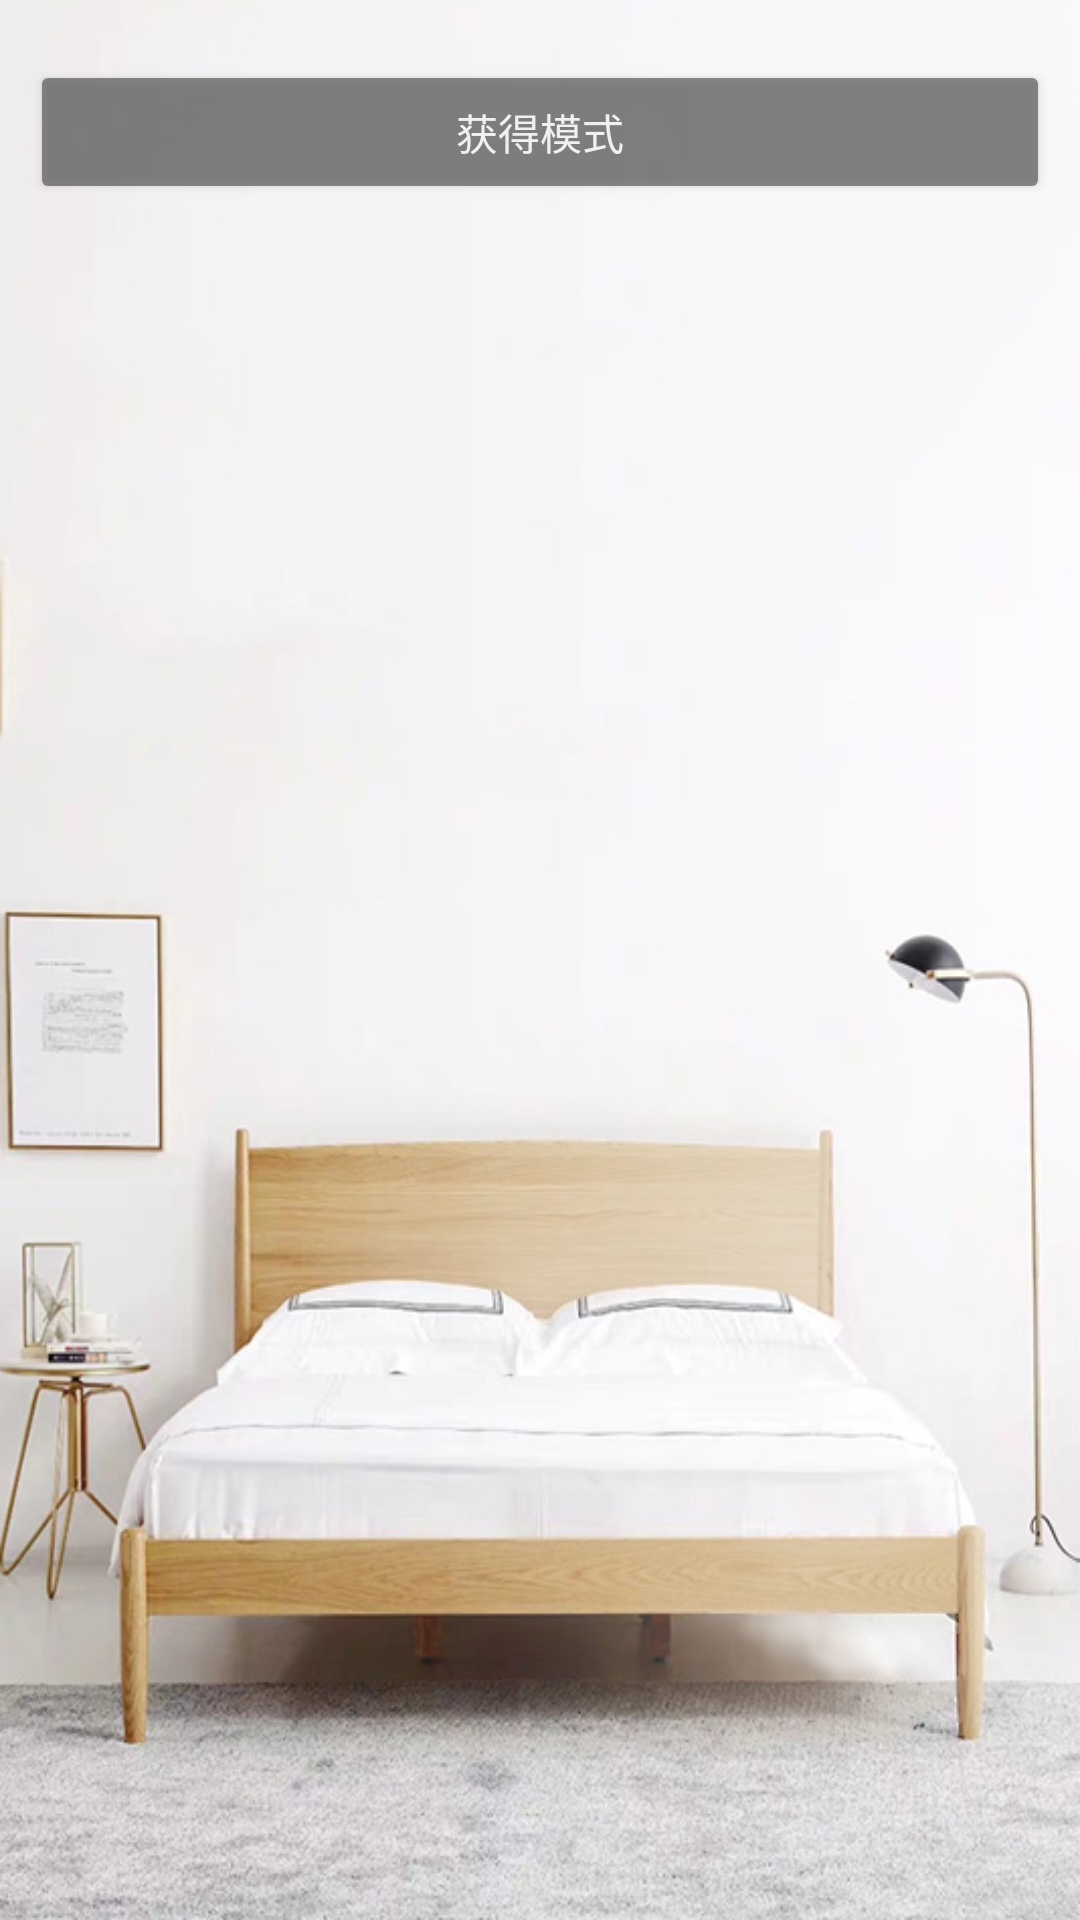

Reconstruct the res/layout file that produces this screen, plus the resources it refers to.
<!-- AndroidManifest.xml: application theme Theme.AppCompat.NoActionBar -->
<!-- res/layout/fg_mode.xml -->
<?xml version="1.0" encoding="utf-8"?>
<ScrollView
    xmlns:android="http://schemas.android.com/apk/res/android" android:layout_width="match_parent"
    android:layout_height="match_parent"
    android:background="@mipmap/bg_mode"
    android:orientation="vertical">
  <RelativeLayout
      android:layout_width="match_parent"
      android:layout_height="match_parent"
      android:orientation="vertical"
      android:padding="10dp">
      <LinearLayout
          android:id="@+id/mode_view"
          android:layout_width="match_parent"
          android:layout_height="wrap_content"
          android:orientation="vertical"/>
          <Button
              android:id="@+id/btn_getmode"
              android:layout_width="match_parent"
              android:layout_height="wrap_content"
              android:layout_below="@+id/mode_view"
              android:text="获得模式"
              android:layout_marginTop="10dp"
              android:alpha="0.7"/>
  </RelativeLayout>
</ScrollView>
<!-- resources referenced by this layout -->
<resources>
  <!-- mipmap bg_mode: jpg bitmap (mipmap-hdpi, 97536 bytes) -->
</resources>
